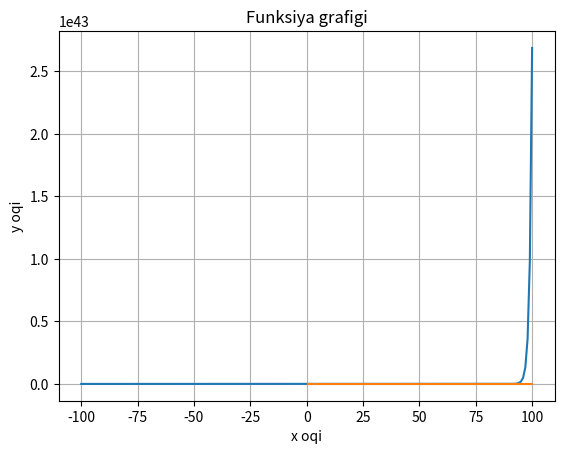

This chart was generated by the following Python code:
import numpy as np
import matplotlib.pyplot as plt

x = np.linspace(-100, 100, 200)
# y = x ** 2 - 6 * x + 8
# y1 = 0.4 * x + 5.9
# y2 = 1.4 * x
# y3 = -2 * x + 20
y = np.exp(x)
y1 = np.log(x)
plt.plot(x, y)
plt.plot(x, y1, label= "0.4 * x - 15")
# plt.plot(x, y2, label= "1.4 * x")
# plt.plot(x, y3, label= "-2 *x + 20")

plt.title("Funksiya grafigi")
plt.xlabel("x oqi")
plt.ylabel("y oqi")
# plt.legend()
# plt.xlim(0, 5)
# plt.ylim(0, 100)

plt.grid()
plt.show()
# vazifa 5 ta masala kesishgan nuqtani topish